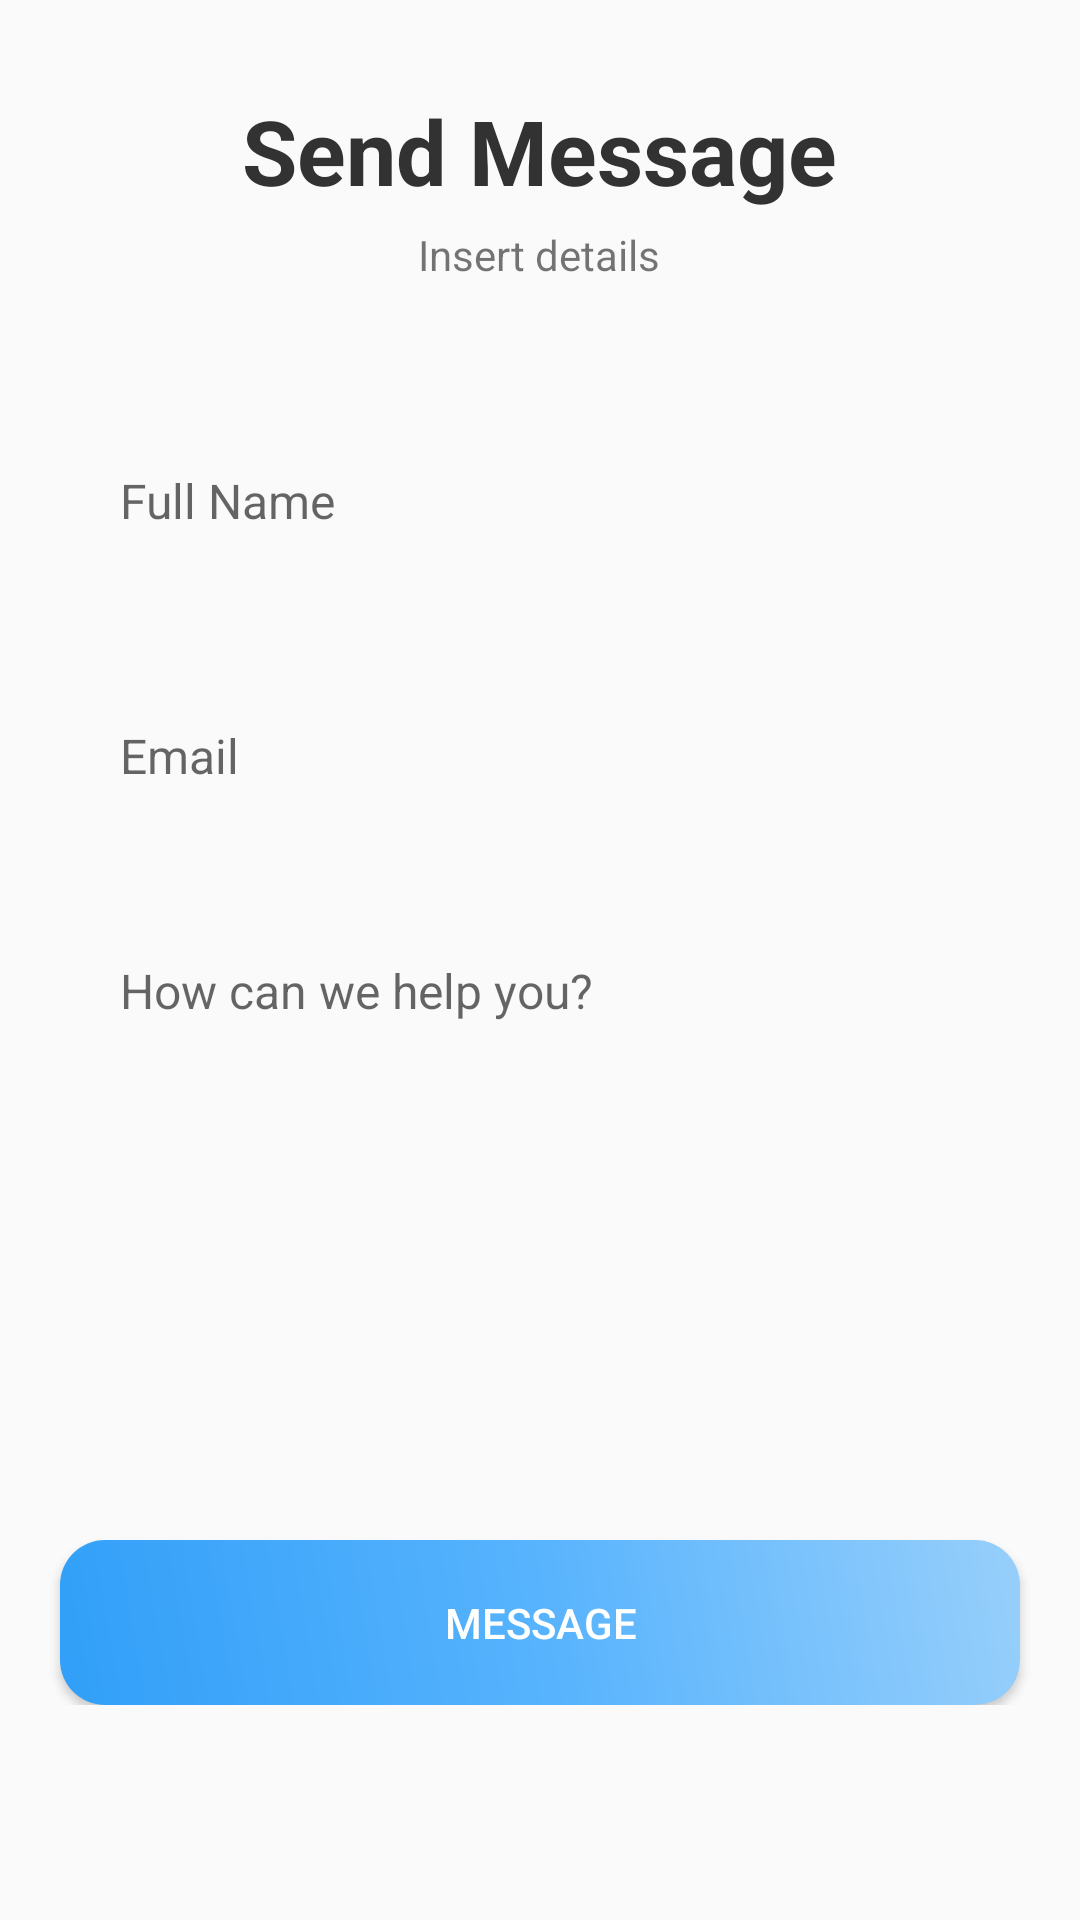

Here is an Android app screen rendered from its layout file. Give the layout XML and the strings, colors and styles it references.
<!-- AndroidManifest.xml: application theme Theme.NeatLearn -->
<!-- res/layout/activity_query_page.xml -->
<?xml version="1.0" encoding="utf-8"?>
<RelativeLayout xmlns:android="http://schemas.android.com/apk/res/android"
    xmlns:app="http://schemas.android.com/apk/res-auto"
    xmlns:tools="http://schemas.android.com/tools"
    android:layout_width="match_parent"
    android:layout_height="match_parent"
    tools:context=".neatLearn.query_page">

    <ScrollView
        android:layout_width="match_parent"
        android:layout_height="match_parent"
        android:scrollbars="none">

        <LinearLayout
            android:layout_width="match_parent"
            android:layout_height="wrap_content"
            android:orientation="vertical"
            android:layout_marginTop="30dp">
            <TextView
                android:layout_width="wrap_content"
                android:layout_height="wrap_content"
                android:layout_gravity="center"
                android:text="Send Message"
                android:textSize="30sp"
                android:textStyle="bold"
                android:textColor="#323232"
                />

            <TextView
                android:layout_width="wrap_content"
                android:layout_height="wrap_content"
                android:layout_gravity="center"
                android:text="Insert details"
                android:layout_margin="5dp"
                />

            <EditText
                android:layout_width="match_parent"
                android:layout_height="55dp"
                android:background="@drawable/round_back_dark_blue5_15"
                android:hint="Full Name"
                android:id="@+id/editFullName"
                android:maxLines="1"
                android:inputType="text"
                android:textSize="16dp"
                android:paddingStart="20dp"
                android:paddingEnd="20dp"
                android:layout_marginStart="20dp"
                android:layout_marginEnd="20dp"
                android:layout_marginTop="40dp"
                />

            <EditText
                android:layout_width="match_parent"
                android:layout_height="55dp"
                android:background="@drawable/round_back_dark_blue5_15"
                android:hint="Email"
                android:id="@+id/editEmail"
                android:maxLines="1"
                android:inputType="text"
                android:textSize="16dp"
                android:paddingStart="20dp"
                android:paddingEnd="20dp"
                android:layout_marginStart="20dp"
                android:layout_marginEnd="20dp"
                android:layout_marginTop="30dp"
                />

            <EditText
                android:id="@+id/editMessage"
                android:layout_width="match_parent"
                android:layout_height="164dp"
                android:layout_marginStart="20dp"
                android:layout_marginTop="30dp"
                android:layout_marginEnd="20dp"
                android:background="@drawable/round_back_dark_blue5_15"
                android:hint="How can we help you?"
                android:inputType="textMultiLine"
                android:maxLines="20"
                android:gravity="top"
                android:paddingTop="10dp"
                android:paddingStart="20dp"
                android:paddingEnd="20dp"
                android:singleLine="false"
                android:textSize="16dp" />




            <androidx.appcompat.widget.AppCompatButton
                android:layout_width="match_parent"
                android:layout_height="55dp"
                android:layout_marginEnd="20dp"
                android:layout_marginStart="20dp"
                android:text="Message"
                android:id="@+id/buttonSend"
                android:textAllCaps="true"
                android:layout_marginTop="40dp"
                android:background="@drawable/round_back_primary_15"
                android:textColor="#FFFFFF"
                />
        </LinearLayout>
    </ScrollView>

</RelativeLayout>
<!-- resources referenced by this layout -->
<resources>
  <!-- drawable round_back_primary_15 (drawable) -->
  <?xml version="1.0" encoding="utf-8"?>
  <shape xmlns:android="http://schemas.android.com/apk/res/android"
      android:shape="rectangle">
      <corners android:radius="15dp"/>
      <gradient
          android:startColor="#319FF8"
          android:centerColor="#57B3FD"
          android:endColor="#97CFFB"
          android:angle="45"
          />
  </shape>
  <style name="Theme.NeatLearn" parent="Theme.AppCompat.Light.DarkActionBar">
          
          <item name="colorPrimary">@color/purple_500</item>
          <item name="colorPrimaryVariant">@color/purple_700</item>
          <item name="colorOnPrimary">@color/white</item>
          
          <item name="colorSecondary">@color/teal_200</item>
          <item name="colorSecondaryVariant">@color/teal_700</item>
          <item name="colorOnSecondary">@color/black</item>
          
          <item name="android:statusBarColor" tools:targetApi="l">?attr/colorPrimaryVariant</item>
          
      </style>
  <color name="purple_500">#59ABEC</color>
  <color name="purple_700">#59ABEC</color>
  <color name="white">#FFFFFFFF</color>
  <color name="teal_200">#FF03DAC5</color>
  <color name="teal_700">#FF018786</color>
  <color name="black">#FF000000</color>
</resources>
